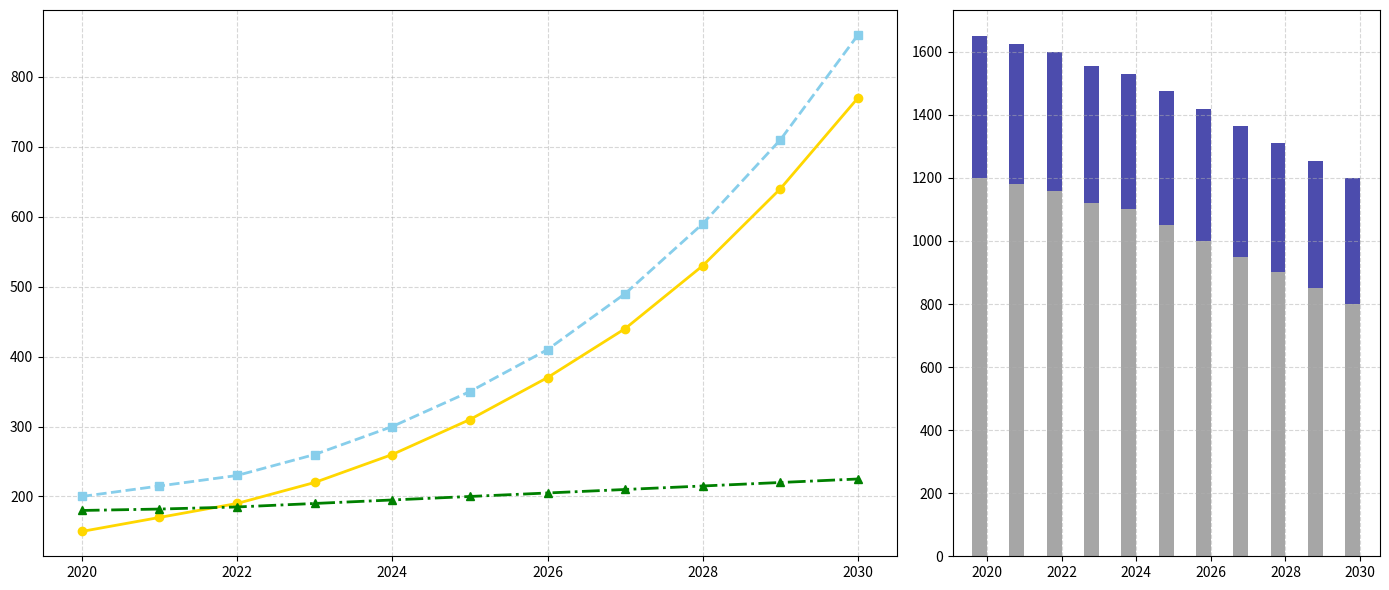

Write the Python code that produced this figure.
import matplotlib.pyplot as plt
import numpy as np

# Define the years for the x-axis
years = np.arange(2020, 2031)

# Original data for renewable energy production in Europe
solar_energy = [150, 170, 190, 220, 260, 310, 370, 440, 530, 640, 770]
wind_energy = [200, 215, 230, 260, 300, 350, 410, 490, 590, 710, 860]
hydro_energy = [180, 182, 185, 190, 195, 200, 205, 210, 215, 220, 225]

# Additional data for non-renewable energy production (in GWh) in Europe
fossil_energy = [1200, 1180, 1160, 1120, 1100, 1050, 1000, 950, 900, 850, 800]
nuclear_energy = [450, 445, 440, 435, 430, 425, 420, 415, 410, 405, 400]

# Create a figure with a grid layout for multiple subplots
fig, (ax1, ax2) = plt.subplots(1, 2, figsize=(14, 6), gridspec_kw={'width_ratios': [2, 1]})

# First plot: Line chart of renewable energy production
ax1.plot(years, solar_energy, marker='o', linestyle='-', color='gold', linewidth=2)
ax1.plot(years, wind_energy, marker='s', linestyle='--', color='skyblue', linewidth=2)
ax1.plot(years, hydro_energy, marker='^', linestyle='-.', color='green', linewidth=2)

ax1.grid(True, linestyle='--', alpha=0.5)

# Second plot: Stacked bar chart for energy mix comparison
width = 0.4  # width of the bars

# Plot the data
ax2.bar(years - width / 2, fossil_energy, width, color='gray', alpha=0.7)
ax2.bar(years - width / 2, nuclear_energy, width, bottom=fossil_energy, color='darkblue', alpha=0.7)

ax2.grid(True, linestyle='--', alpha=0.5)

# Remove textual elements
ax1.tick_params(labelsize=10)
ax2.tick_params(labelsize=10)

# Adjust layout for better readability
plt.tight_layout()

# Display the final plot
plt.show()
